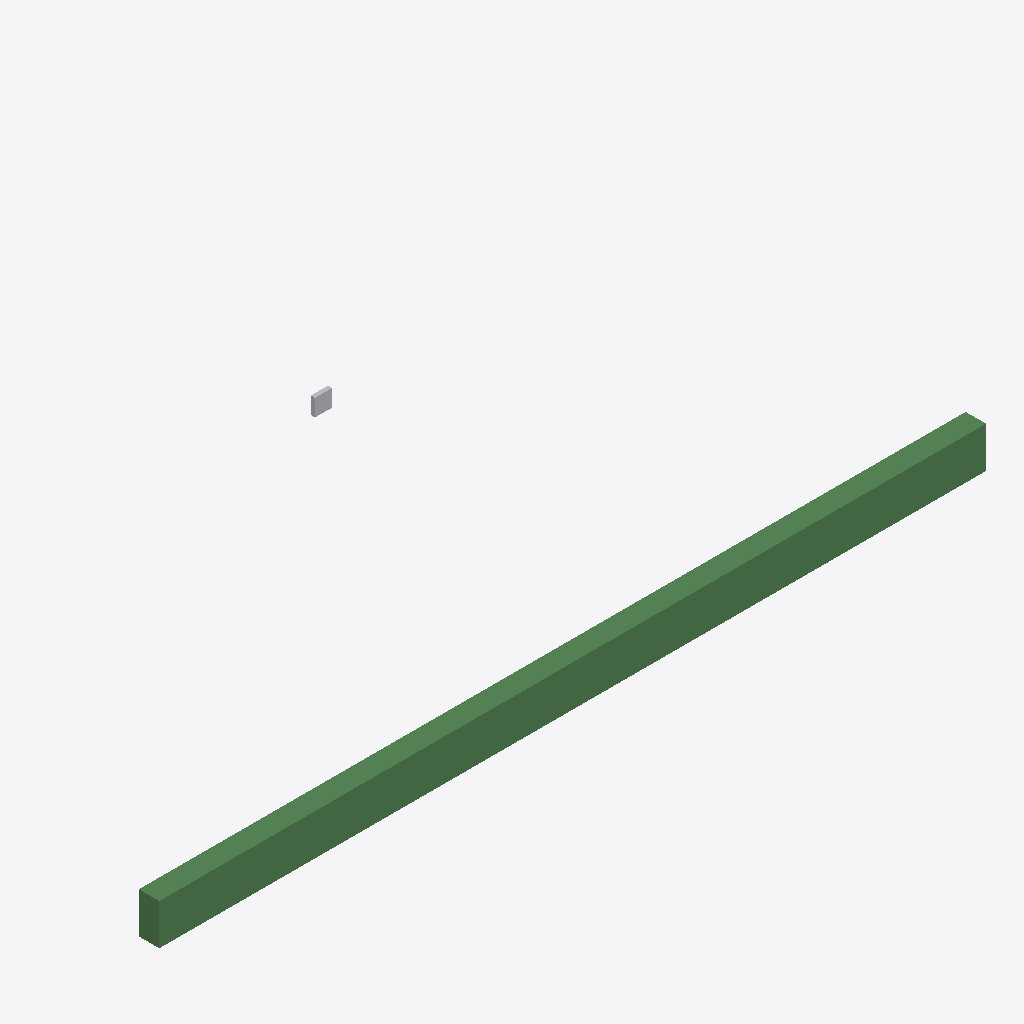
Isometric view of an IFC building model (IFC-SPF (STEP), schema IFC4, length unit millimetre), seen from the south-west, elements coloured by IFC class: 1 beam (green), 1 other element (light grey).
Extent 12.1 m × 1.8 m × 4.1 m (x, y, z). Storeys (1): Level 1 at 4.00 m. Elements (2): 1 IfcBeam, 1 IfcVoidingFeature.

HEADER;
FILE_DESCRIPTION(('ViewDefinition [ReferenceView_V1.0]'),'2;1');
FILE_NAME('Project Number','2019-11-18T12:39:16',(''),(''),'The EXPRESS Data Manager Version 5.02.0100.07 : ','20180216_1515(x64) - Exporter 19.0.0.405 - Alter','');
FILE_SCHEMA(('IFC4'));
ENDSEC;
DATA;
#108=IFCPROJECT('3hxJQiUrL7AekZvrbkYBb1',#42,'Project Number',$,$,'Project Name','Project Status',(#99),#94);
#293=IFCSITE('3hxJQiUrL7AekZvrbkYBb3',#42,'Default',$,'',#292,$,$,.ELEMENT.,(51,30,23,112487),(0,-7,-37,-956022),0.0,$,$);
#123=IFCBUILDING('3hxJQiUrL7AekZvrbkYBb0',#42,'',$,$,#33,$,'',.ELEMENT.,$,$,#119);
#142=IFCBUILDINGSTOREY('3hxJQiUrL7AekZvrcHTqG7',#42,'Level 1',$,$,#141,$,'Level 1',.ELEMENT.,4000.0);
#244=IFCBEAM('2BvIrDXR15IBPk7viSE8Ne',#42,'Concrete - Rectangular Beam:300 x 600mm:322549',$,'300 x 600mm',#242,#233,'322549',.BEAM.);
#9002=IFCVOIDINGFEATURE('24d54008d24d472986fc46d47bf7b4e7',#42,'Volumetric: Box:331134',$,'Element Defect Spalling',#8556,(#9003),'331134',.CUTOUT.);
ENDSEC;
